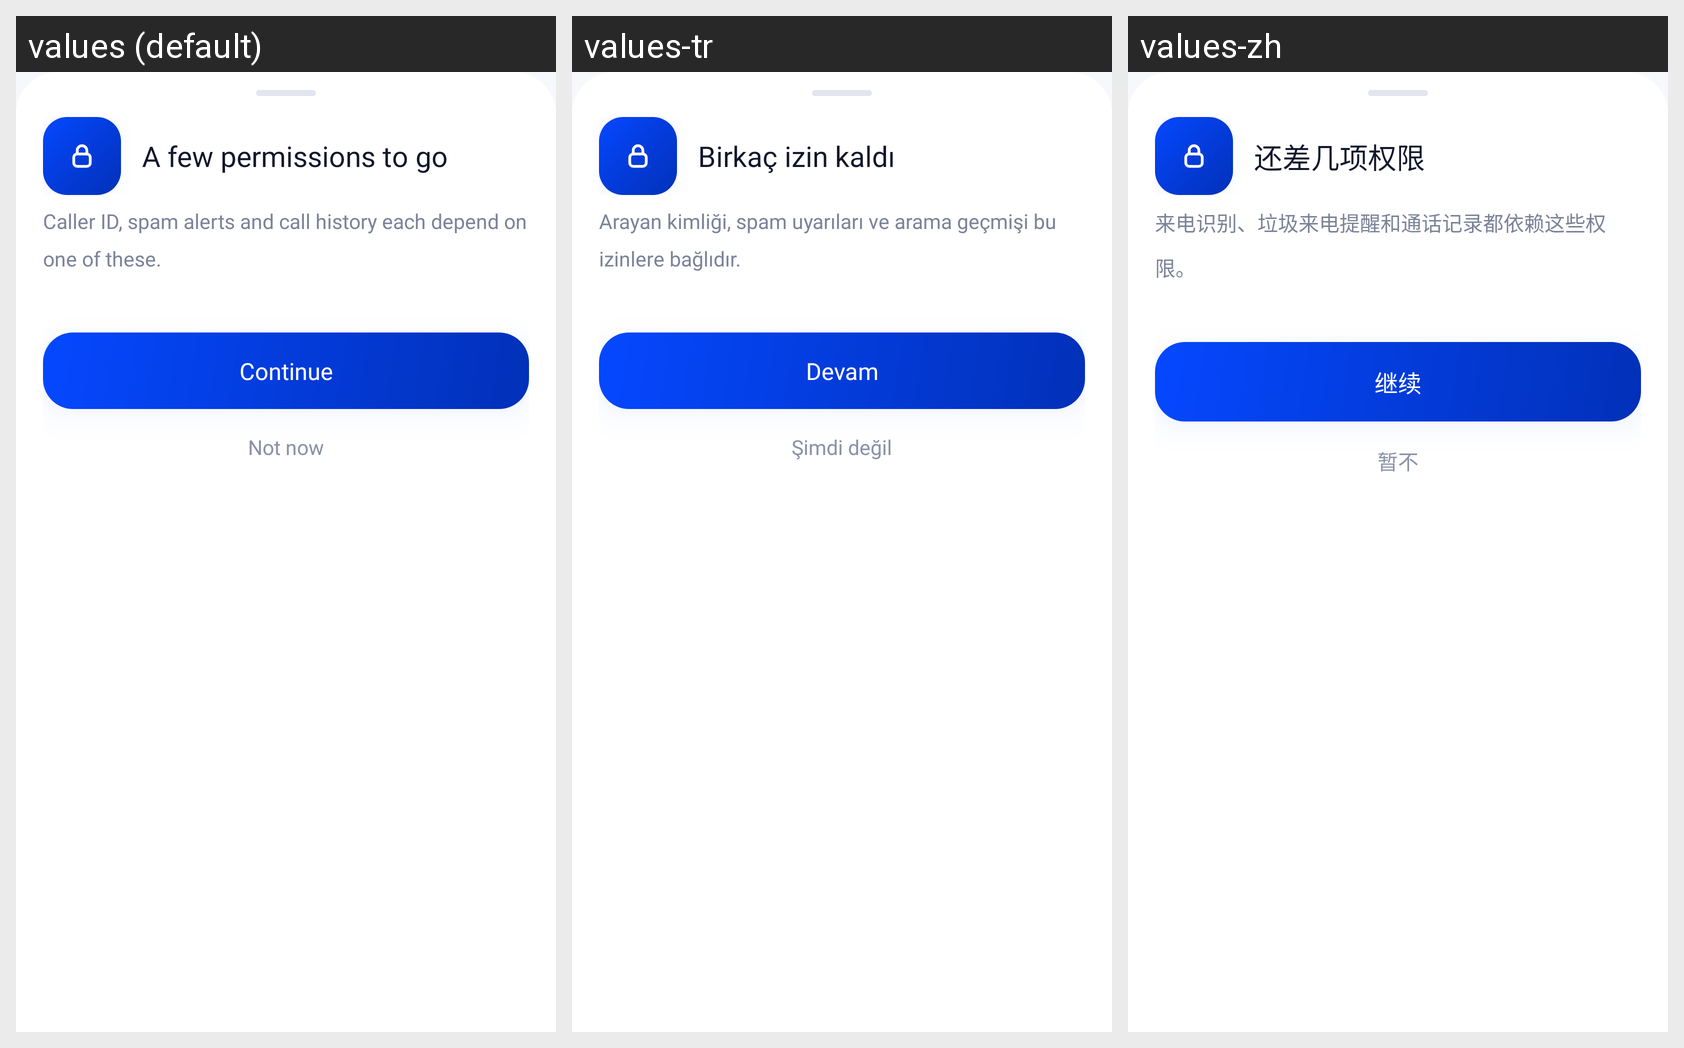

Here is an Android app screen in its default locale and in the app's own translations. Write out the translated-string differences for the strings that appear on this screen.
Android screen res/layout/dialog_permission.xml rendered under 3 locales, left to right: values (default), values-tr, values-zh. Device: Nexus 5 (rendered at 1080×1920; each locale shown at half size, 540×960, under a caption strip naming it); theme Theme.CallerIDPhoneLookup.
Other locales in the repository, not shown: values-ar, values-es, values-fr, values-hi, values-ja, values-pt, values-ru, values-th, values-vi.
Strings drawn on this screen, with the default value and each locale's value (text and hints the layout hard-codes, and strings that could not be matched under every locale, appear in the picture but are not listed):

perm_sheet_title
  values: A few permissions to go
  values-tr: Birkaç izin kaldı
  values-zh: 还差几项权限

perm_sheet_subtitle
  values: Caller ID, spam alerts and call history each depend on one of these.
  values-tr: Arayan kimliği, spam uyarıları ve arama geçmişi bu izinlere bağlıdır.
  values-zh: 来电识别、垃圾来电提醒和通话记录都依赖这些权限。

perm_sheet_continue
  values: Continue
  values-tr: Devam
  values-zh: 继续

perm_sheet_not_now
  values: Not now
  values-tr: Şimdi değil
  values-zh: 暂不
